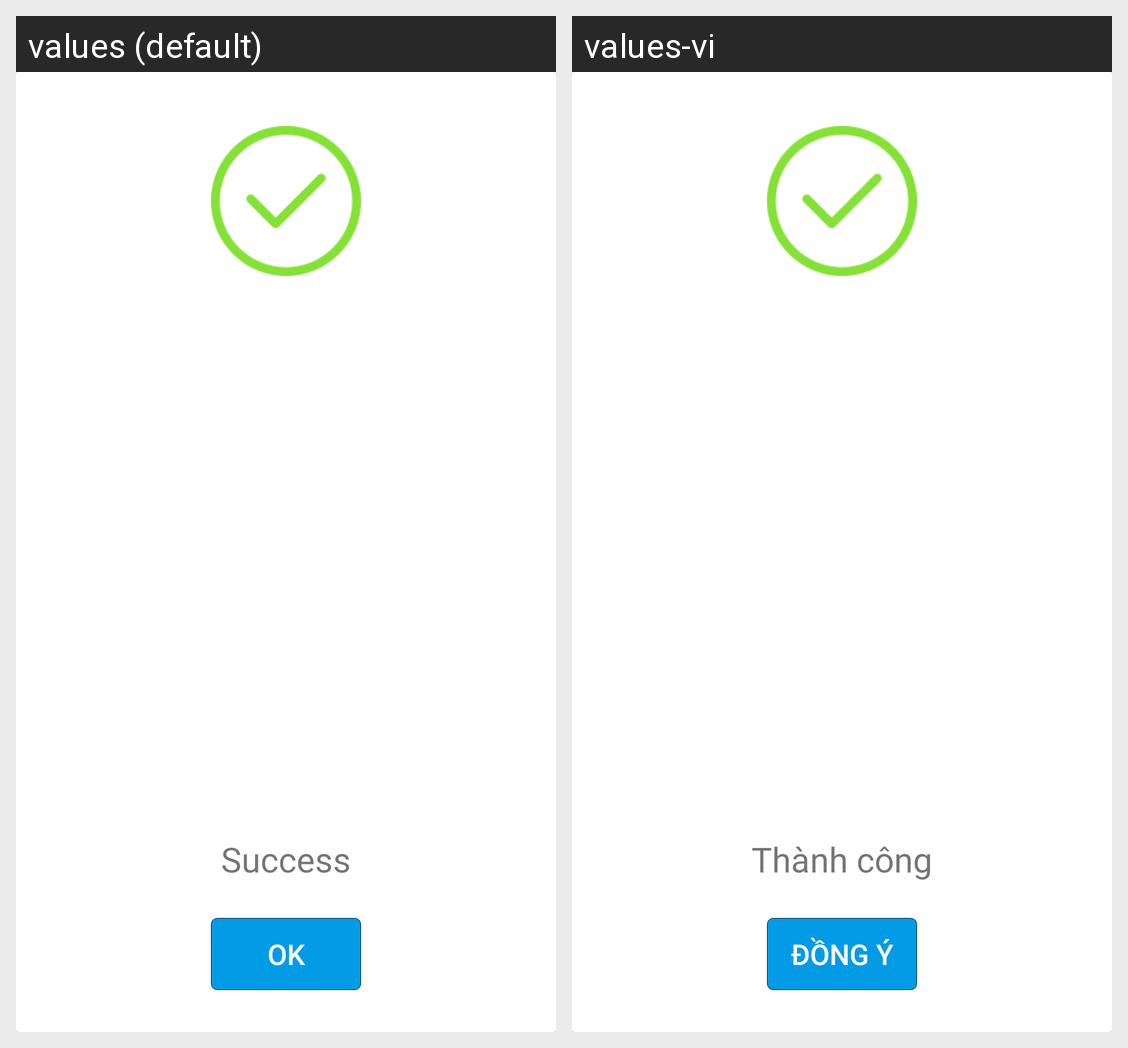

The same Android screen rendered under two of its app's locales, left to right. List the strings drawn on it with the default value and each locale's translation.
Android screen res/layout/success_dialog.xml rendered under 2 locales, left to right: values (default), values-vi. Device: Nexus 5 (rendered at 1080×1920; each locale shown at half size, 540×960, under a caption strip naming it); theme AppTheme.
Strings drawn on this screen, with the default value and each locale's value (text and hints the layout hard-codes, and strings that could not be matched under every locale, appear in the picture but are not listed):

str_success
  values: Success
  values-vi: Thành công

str_ok
  values: OK
  values-vi: Đồng ý
